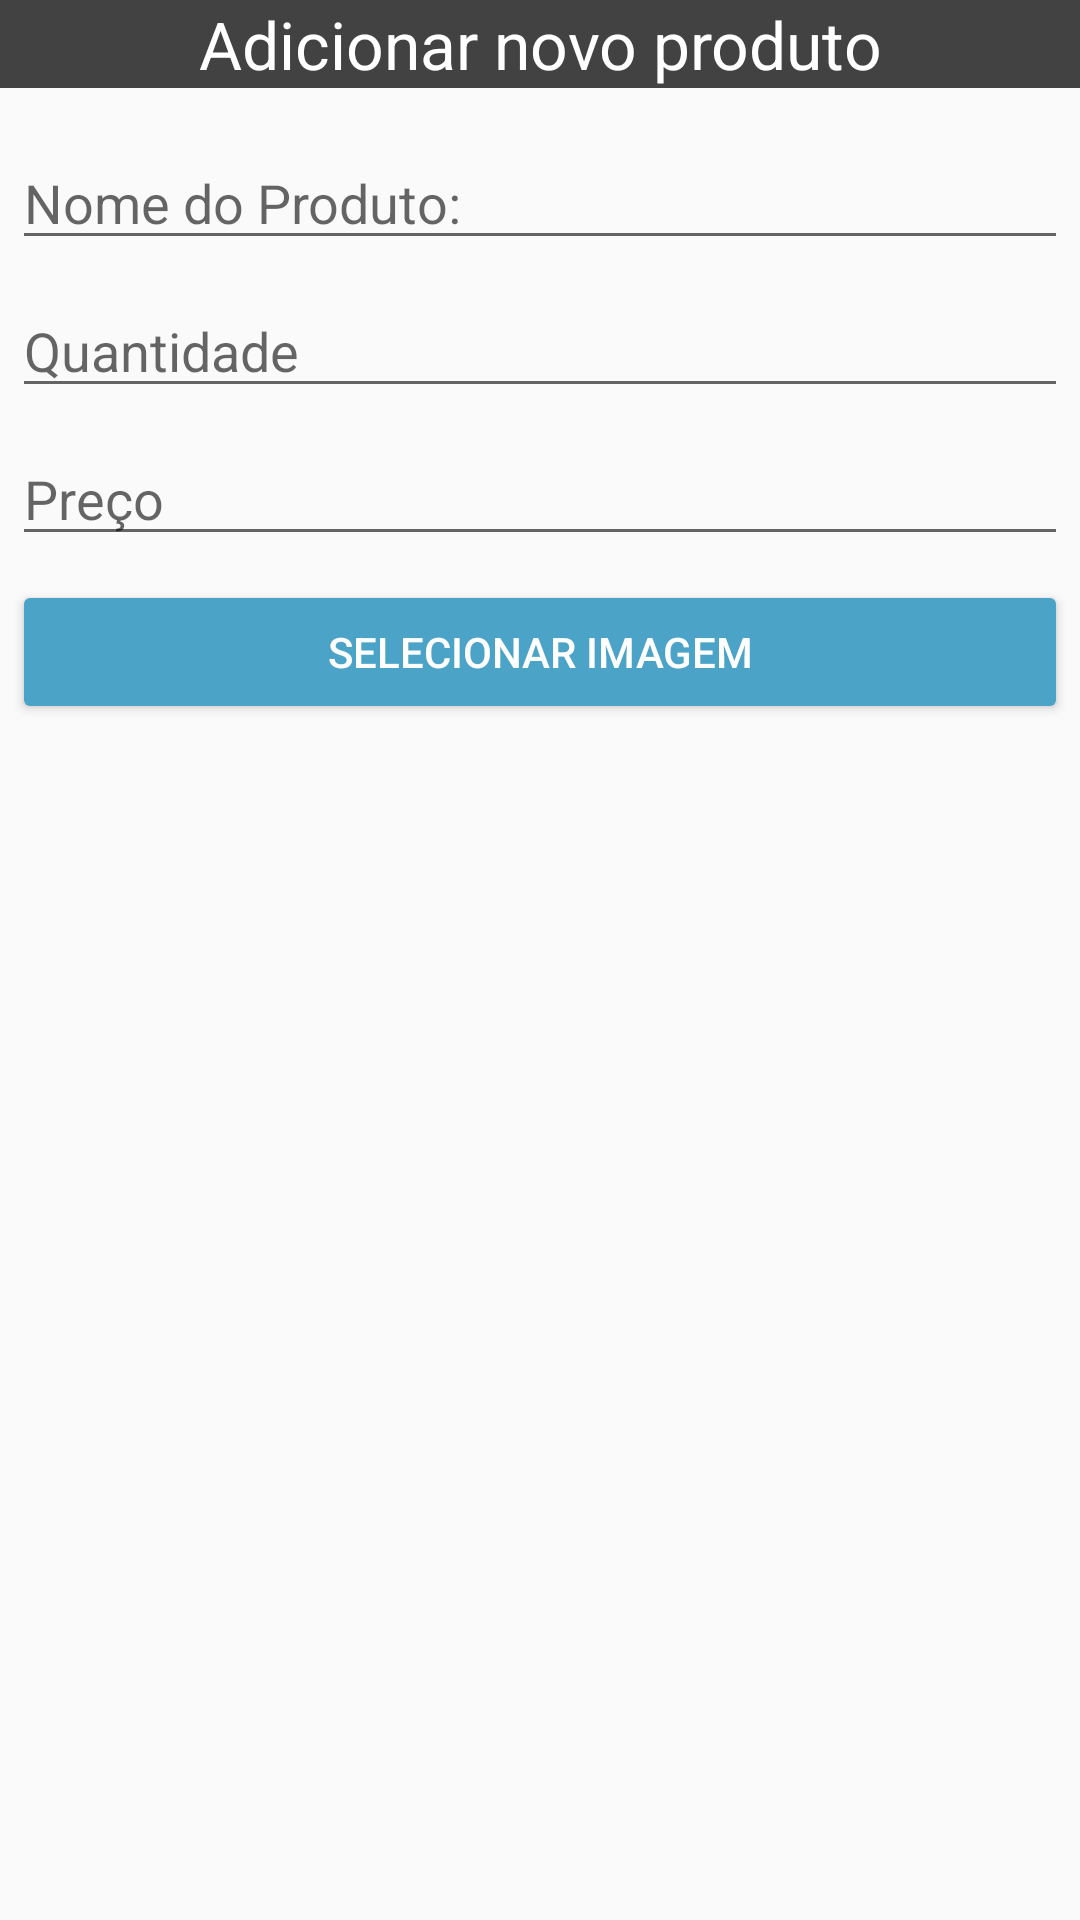

The Android layout XML behind this screen, and the referenced resources:
<!-- AndroidManifest.xml: application theme Theme.AppCompat.Light.NoActionBar -->
<!-- res/layout/dialog_add.xml -->
<?xml version="1.0" encoding="utf-8"?>
<LinearLayout xmlns:android="http://schemas.android.com/apk/res/android"
    android:orientation="vertical"
    android:layout_width="wrap_content"
    android:layout_height="wrap_content">

    <TextView
        android:layout_width="match_parent"
        android:layout_height="wrap_content"
        android:text="@string/add_dialog_title"
        android:gravity="center"
        android:background="@color/colorPrimary"
        android:textColor="@android:color/white"
        android:textSize="22sp"/>

    <EditText
        android:id="@+id/name"
        android:layout_width="match_parent"
        android:layout_height="wrap_content"
        android:layout_marginTop="16dp"
        android:layout_marginLeft="4dp"
        android:layout_marginRight="4dp"
        android:layout_marginBottom="4dp"
        android:hint="@string/product_name" />

    <EditText
        android:id="@+id/quantity"
        android:inputType="number"
        android:layout_width="match_parent"
        android:layout_height="wrap_content"
        android:layout_marginTop="4dp"
        android:layout_marginLeft="4dp"
        android:layout_marginRight="4dp"
        android:layout_marginBottom="4dp"
        android:hint="@string/quantity"/>

    <EditText
        android:id="@+id/price"

        android:inputType="numberDecimal"
        android:layout_width="match_parent"
        android:layout_height="wrap_content"
        android:layout_marginTop="4dp"
        android:layout_marginLeft="4dp"
        android:layout_marginRight="4dp"
        android:layout_marginBottom="4dp"
        android:hint="@string/price"/>

    <Button
        android:id="@+id/btn_image"
        android:layout_width="match_parent"
        android:layout_height="wrap_content"
        android:layout_marginTop="4dp"
        android:layout_marginLeft="4dp"
        android:layout_marginRight="4dp"
        android:layout_marginBottom="16dp"
        style="@style/Butons"
        android:text="@string/btn_select_image"/>

</LinearLayout>
<!-- resources referenced by this layout -->
<resources>
  <color name="colorPrimary">#424242</color>
  <string name="add_dialog_title">Adicionar novo produto</string>
  <string name="btn_select_image">Selecionar imagem</string>
  <string name="price">Preço</string>
  <string name="product_name">Nome do Produto:</string>
  <string name="quantity">Quantidade</string>
  <style name="Butons">
          <item name="android:layout_marginTop">16dp</item>
          <item name="android:backgroundTint">@color/secondaryDarkColor</item>
          <item name="android:textColor">@color/primaryTextColor</item>
          <item name="android:focusable">false</item>
      </style>
  <color name="secondaryDarkColor">#4ba3c7</color>
  <color name="primaryTextColor">#ffffff</color>
</resources>
